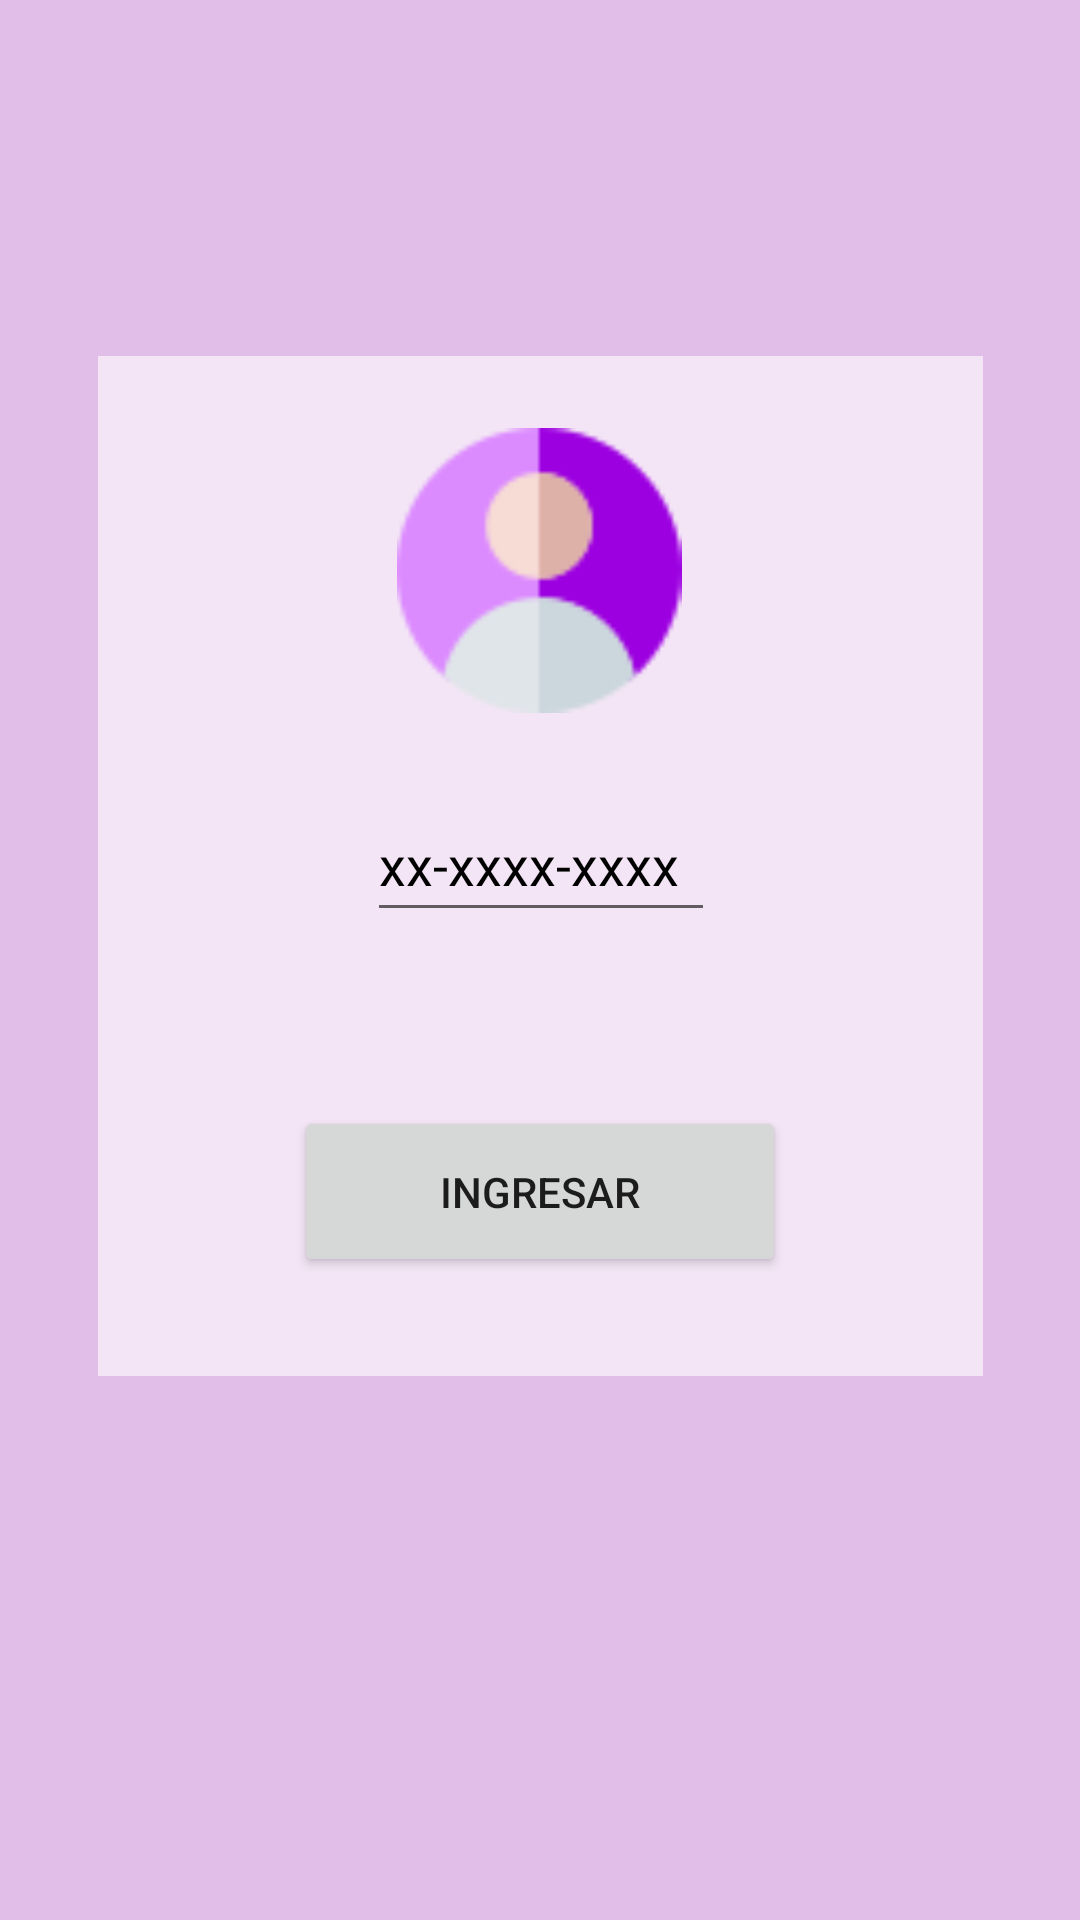

Reconstruct the res/layout file that produces this screen, plus the resources it refers to.
<!-- AndroidManifest.xml: application theme Theme.SistemaDeVotaciones -->
<!-- res/layout/activity_main.xml -->
<?xml version="1.0" encoding="utf-8"?>
<androidx.constraintlayout.widget.ConstraintLayout xmlns:android="http://schemas.android.com/apk/res/android"
    xmlns:app="http://schemas.android.com/apk/res-auto"
    xmlns:tools="http://schemas.android.com/tools"
    android:layout_width="match_parent"
    android:layout_height="match_parent"
    android:background="@color/md_purple_100"
    tools:context=".MainActivity">

    <ImageView
        android:id="@+id/txt_cedula"
        android:layout_width="295dp"
        android:layout_height="340dp"
        android:background="@color/md_purple_50"
        app:layout_constraintBottom_toBottomOf="parent"
        app:layout_constraintEnd_toEndOf="parent"
        app:layout_constraintStart_toStartOf="parent"
        app:layout_constraintTop_toTopOf="parent"
        app:layout_constraintVertical_bias="0.396"
        tools:srcCompat="@color/white" />

    <ImageView
        android:id="@+id/imageView4"
        android:layout_width="96dp"
        android:layout_height="95dp"
        android:layout_marginStart="102dp"
        android:layout_marginTop="24dp"
        android:layout_marginEnd="103dp"
        app:layout_constraintEnd_toEndOf="@+id/txt_cedula"
        app:layout_constraintStart_toStartOf="@+id/txt_cedula"
        app:layout_constraintTop_toTopOf="@+id/txt_cedula"
        app:srcCompat="@mipmap/usuario" />

    <EditText
        android:id="@+id/txt_loginCedula"
        android:layout_width="116dp"
        android:layout_height="48dp"
        android:layout_marginTop="28dp"
        android:layout_marginBottom="148dp"
        android:ems="10"
        android:hint="xx-xxxx-xxxx"
        android:inputType="number|textPostalAddress"
        android:textColor="@color/black"
        android:textColorHint="@color/black"
        app:layout_constraintBottom_toBottomOf="@+id/txt_cedula"
        app:layout_constraintEnd_toEndOf="@+id/txt_cedula"
        app:layout_constraintStart_toStartOf="@+id/txt_cedula"
        app:layout_constraintTop_toBottomOf="@+id/imageView4"
        app:layout_constraintVertical_bias="1.0" />

    <Button
        android:id="@+id/btn_login"
        android:layout_width="164dp"
        android:layout_height="57dp"
        android:layout_marginStart="75dp"
        android:layout_marginEnd="75dp"
        android:text="INGRESAR"
        app:iconTint="@android:color/holo_blue_dark"
        app:layout_constraintBottom_toBottomOf="@+id/txt_cedula"
        app:layout_constraintEnd_toEndOf="@+id/txt_cedula"
        app:layout_constraintHorizontal_bias="0.526"
        app:layout_constraintStart_toStartOf="@+id/txt_cedula"
        app:layout_constraintTop_toBottomOf="@+id/txt_loginCedula"
        app:layout_constraintVertical_bias="0.637" />

</androidx.constraintlayout.widget.ConstraintLayout>
<!-- resources referenced by this layout -->
<resources>
  <color name="black">#FF000000</color>
  <color name="md_purple_100">#E1BEE7</color>
  <color name="md_purple_50">#F3E5F5</color>
  <color name="white">#FFFFFFFF</color>
  <!-- mipmap usuario: png bitmap (mipmap-xhdpi, 4393 bytes) -->
  <style name="Theme.SistemaDeVotaciones" parent="Theme.MaterialComponents.DayNight.DarkActionBar">
          
          <item name="colorPrimary">@color/purple_500</item>
          <item name="colorPrimaryVariant">@color/purple_700</item>
          <item name="colorOnPrimary">@color/white</item>
          
          <item name="colorSecondary">@color/teal_200</item>
          <item name="colorSecondaryVariant">@color/teal_700</item>
          <item name="colorOnSecondary">@color/black</item>
          
          <item name="android:statusBarColor" tools:targetApi="l">?attr/colorPrimaryVariant</item>
          
      </style>
  <color name="purple_500">#9C27B0</color>
  <color name="purple_700">#9C27B0</color>
  <color name="teal_200">#D62CF3</color>
  <color name="teal_700">#9C27B0</color>
</resources>
